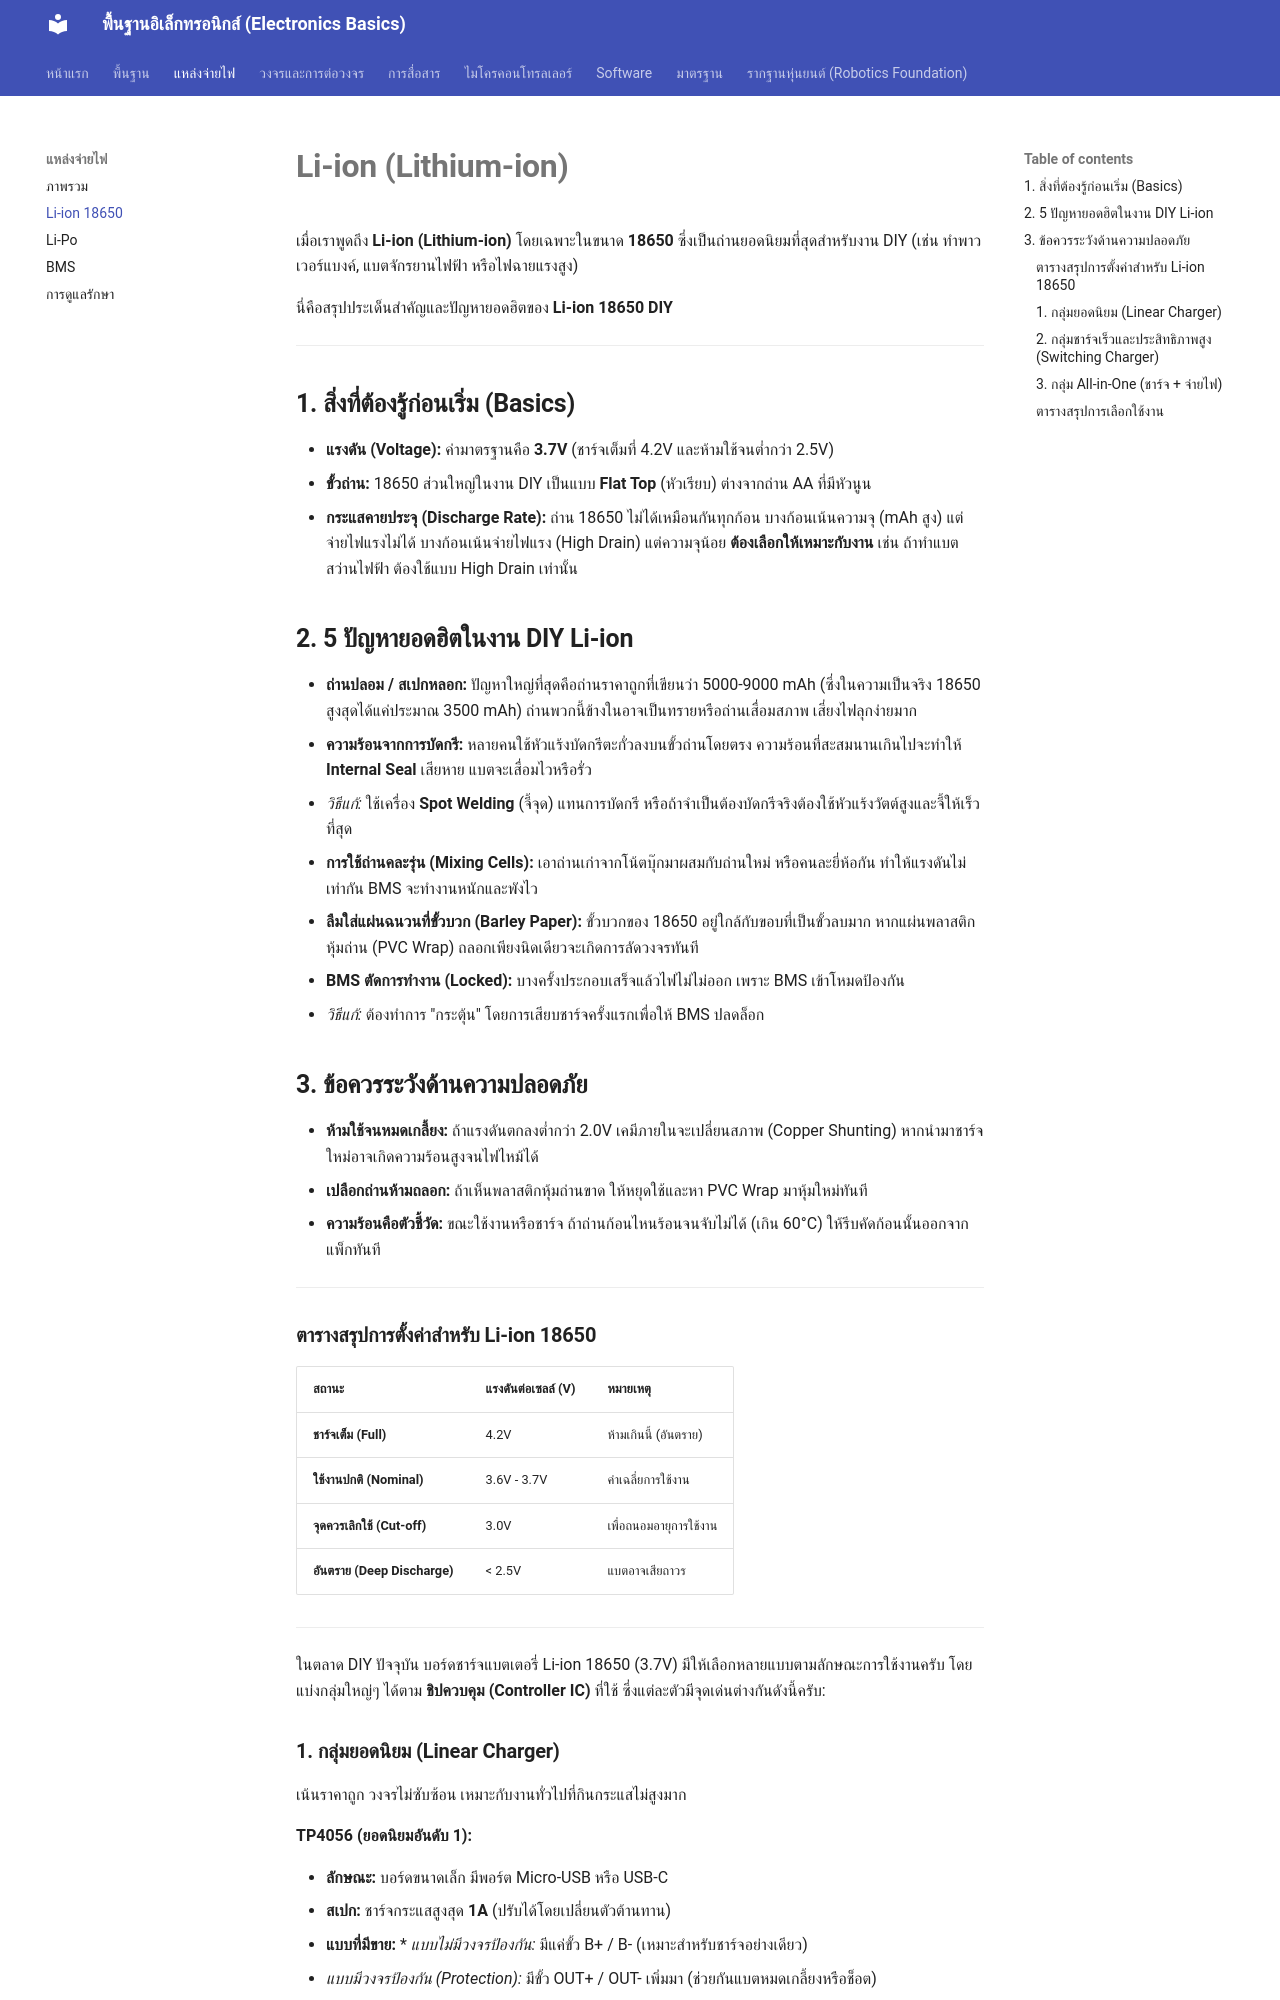

repository: GhostMicro/micro-electronic · page: power_sources_li-ion/index.html · generator: mkdocs

# **Li-ion (Lithium-ion)**

เมื่อเราพูดถึง **Li-ion (Lithium-ion)** โดยเฉพาะในขนาด **18650** ซึ่งเป็นถ่านยอดนิยมที่สุดสำหรับงาน DIY (เช่น ทำพาวเวอร์แบงค์, แบตจักรยานไฟฟ้า หรือไฟฉายแรงสูง)

นี่คือสรุปประเด็นสำคัญและปัญหายอดฮิตของ **Li-ion 18650 DIY**

---

## **1. สิ่งที่ต้องรู้ก่อนเริ่ม (Basics)**

- **แรงดัน (Voltage):** ค่ามาตรฐานคือ **3.7V** (ชาร์จเต็มที่ 4.2V และห้ามใช้จนต่ำกว่า 2.5V)
- **ขั้วถ่าน:** 18650 ส่วนใหญ่ในงาน DIY เป็นแบบ **Flat Top** (หัวเรียบ) ต่างจากถ่าน AA ที่มีหัวนูน
- **กระแสคายประจุ (Discharge Rate):** ถ่าน 18650 ไม่ได้เหมือนกันทุกก้อน บางก้อนเน้นความจุ (mAh สูง) แต่จ่ายไฟแรงไม่ได้ บางก้อนเน้นจ่ายไฟแรง (High Drain) แต่ความจุน้อย **ต้องเลือกให้เหมาะกับงาน** เช่น ถ้าทำแบตสว่านไฟฟ้า ต้องใช้แบบ High Drain เท่านั้น

## **2. 5 ปัญหายอดฮิตในงาน DIY Li-ion**

- **ถ่านปลอม / สเปกหลอก:** ปัญหาใหญ่ที่สุดคือถ่านราคาถูกที่เขียนว่า 5000-9000 mAh (ซึ่งในความเป็นจริง 18650 สูงสุดได้แค่ประมาณ 3500 mAh) ถ่านพวกนี้ข้างในอาจเป็นทรายหรือถ่านเสื่อมสภาพ เสี่ยงไฟลุกง่ายมาก
- **ความร้อนจากการบัดกรี:** หลายคนใช้หัวแร้งบัดกรีตะกั่วลงบนขั้วถ่านโดยตรง ความร้อนที่สะสมนานเกินไปจะทำให้ **Internal Seal** เสียหาย แบตจะเสื่อมไวหรือรั่ว
- _วิธีแก้:_ ใช้เครื่อง **Spot Welding** (จี้จุด) แทนการบัดกรี หรือถ้าจำเป็นต้องบัดกรีจริงต้องใช้หัวแร้งวัตต์สูงและจี้ให้เร็วที่สุด
- **การใช้ถ่านคละรุ่น (Mixing Cells):** เอาถ่านเก่าจากโน้ตบุ๊กมาผสมกับถ่านใหม่ หรือคนละยี่ห้อกัน ทำให้แรงดันไม่เท่ากัน BMS จะทำงานหนักและพังไว
- **ลืมใส่แผ่นฉนวนที่ขั้วบวก (Barley Paper):** ขั้วบวกของ 18650 อยู่ใกล้กับขอบที่เป็นขั้วลบมาก หากแผ่นพลาสติกหุ้มถ่าน (PVC Wrap) ถลอกเพียงนิดเดียวจะเกิดการลัดวงจรทันที
- **BMS ตัดการทำงาน (Locked):** บางครั้งประกอบเสร็จแล้วไฟไม่ไม่ออก เพราะ BMS เข้าโหมดป้องกัน
- _วิธีแก้:_ ต้องทำการ "กระตุ้น" โดยการเสียบชาร์จครั้งแรกเพื่อให้ BMS ปลดล็อก

## **3. ข้อควรระวังด้านความปลอดภัย**

- **ห้ามใช้จนหมดเกลี้ยง:** ถ้าแรงดันตกลงต่ำกว่า 2.0V เคมีภายในจะเปลี่ยนสภาพ (Copper Shunting) หากนำมาชาร์จใหม่อาจเกิดความร้อนสูงจนไฟไหม้ได้
- **เปลือกถ่านห้ามถลอก:** ถ้าเห็นพลาสติกหุ้มถ่านขาด ให้หยุดใช้และหา PVC Wrap มาหุ้มใหม่ทันที
- **ความร้อนคือตัวชี้วัด:** ขณะใช้งานหรือชาร์จ ถ้าถ่านก้อนไหนร้อนจนจับไม่ได้ (เกิน 60°C) ให้รีบคัดก้อนนั้นออกจากแพ็กทันที

---

### **ตารางสรุปการตั้งค่าสำหรับ Li-ion 18650**

| สถานะ                       | แรงดันต่อเซลล์ (V) | หมายเหตุ            |
| --------------------------- | --------------- | ------------------ |
| **ชาร์จเต็ม (Full)**          | 4.2V            | ห้ามเกินนี้ (อันตราย)   |
| **ใช้งานปกติ (Nominal)**      | 3.6V - 3.7V     | ค่าเฉลี่ยการใช้งาน     |
| **จุดควรเลิกใช้ (Cut-off)**    | 3.0V            | เพื่อถนอมอายุการใช้งาน |
| **อันตราย (Deep Discharge)** | < 2.5V          | แบตอาจเสียถาวร      |

---

ในตลาด DIY ปัจจุบัน บอร์ดชาร์จแบตเตอรี่ Li-ion 18650 (3.7V) มีให้เลือกหลายแบบตามลักษณะการใช้งานครับ โดยแบ่งกลุ่มใหญ่ๆ ได้ตาม **ชิปควบคุม (Controller IC)** ที่ใช้ ซึ่งแต่ละตัวมีจุดเด่นต่างกันดังนี้ครับ:
